Photos from the image-classification dataset "leaves-knn" in the GitHub repository fushiyin-dsa/leaves-knn. Its 3 classes are: buoi, chuoi, nhan.

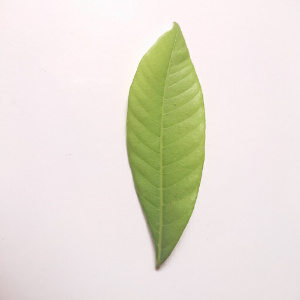
Label: nhan

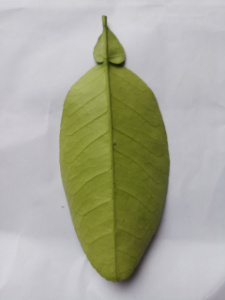
Label: buoi

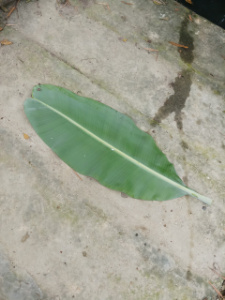
Label: chuoi

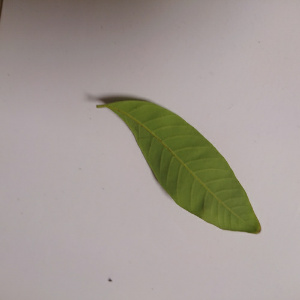
Label: nhan

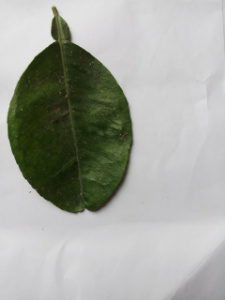
Label: buoi

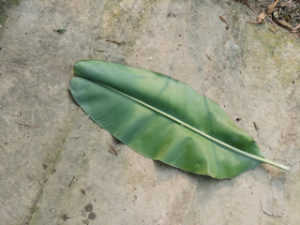
Label: chuoi
